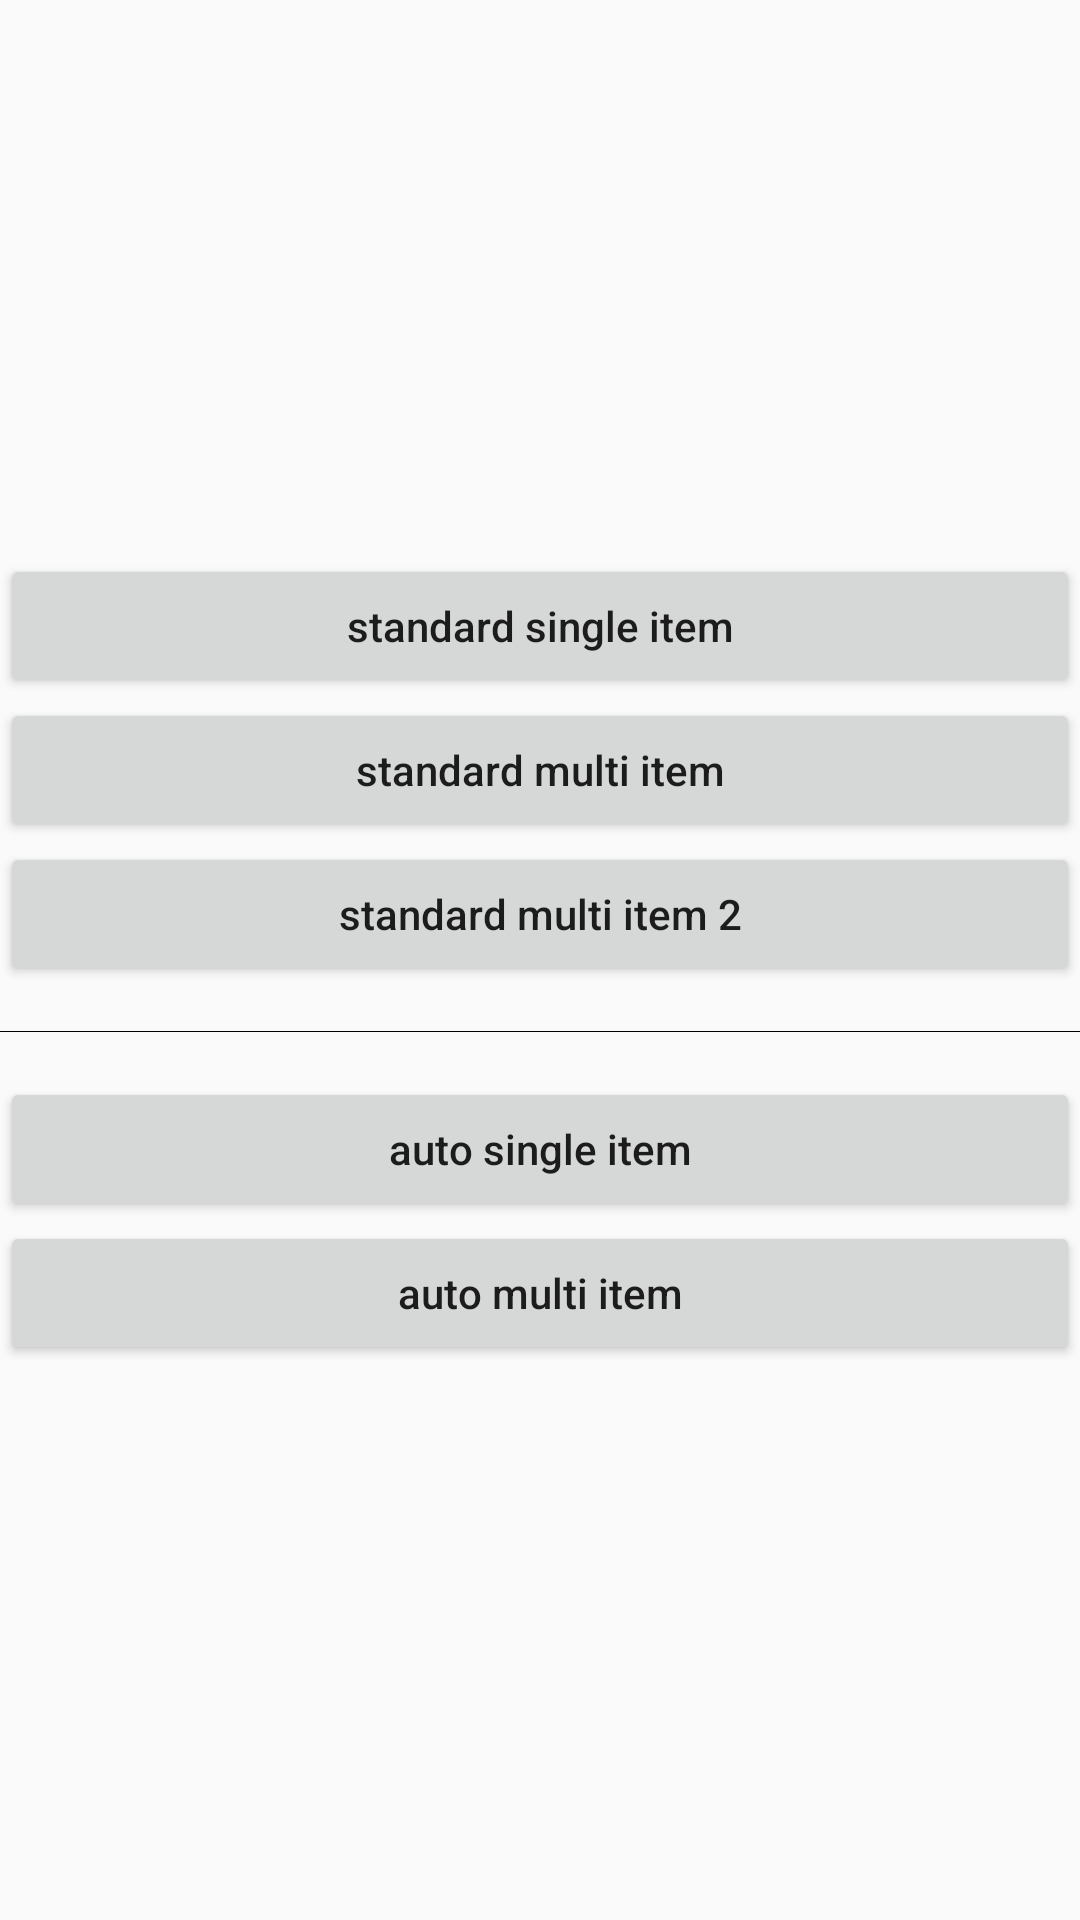

This screen was rendered from an Android layout file. Write that file and the resources it references.
<!-- AndroidManifest.xml: application theme AppTheme -->
<!-- res/layout/activity_main.xml -->
<?xml version="1.0" encoding="utf-8"?>
<RelativeLayout xmlns:android="http://schemas.android.com/apk/res/android"
    android:layout_width="match_parent"
    android:layout_height="match_parent">

  <LinearLayout
      android:layout_centerInParent="true"
      android:orientation="vertical"
      android:layout_width="match_parent"
      android:layout_height="wrap_content"
      >

    <Button
        android:onClick="standardSingleItem"
        android:text="standard single item"
        android:inputType="text"
        android:layout_width="match_parent"
        android:layout_height="wrap_content"
        />

    <Button
        android:onClick="standardMultiItem"
        android:text="standard multi item"
        android:inputType="text"
        android:layout_width="match_parent"
        android:layout_height="wrap_content"
        />

    <Button
        android:onClick="standardMultiItem2"
        android:text="standard multi item 2"
        android:inputType="text"
        android:layout_width="match_parent"
        android:layout_height="wrap_content"
        />

    <View
        android:layout_marginTop="15dp"
        android:layout_marginBottom="15dp"
        android:background="@android:color/black"
        android:layout_width="match_parent"
        android:layout_height="0.3dp"/>

    <Button
        android:onClick="autoSingleItem"
        android:text="auto single item"
        android:inputType="text"
        android:layout_width="match_parent"
        android:layout_height="wrap_content"
        />

    <Button
        android:onClick="autoMultiItem"
        android:text="auto multi item"
        android:inputType="text"
        android:layout_width="match_parent"
        android:layout_height="wrap_content"
        />
  </LinearLayout>
</RelativeLayout>
<!-- resources referenced by this layout -->
<resources>
  <style name="AppTheme" parent="Theme.AppCompat.Light.NoActionBar">
      
      <item name="colorPrimary">@color/colorPrimary</item>
      <item name="colorPrimaryDark">@color/colorPrimaryDark</item>
      <item name="colorAccent">@color/colorAccent</item>
  
      <item name="windowActionBar">false</item>
      <item name="windowNoTitle">true</item>
    </style>
  <color name="colorPrimary">#FF6F98D5</color>
  <color name="colorPrimaryDark">#FF6F98D5</color>
  <color name="colorAccent">#FF6F98D5</color>
</resources>
